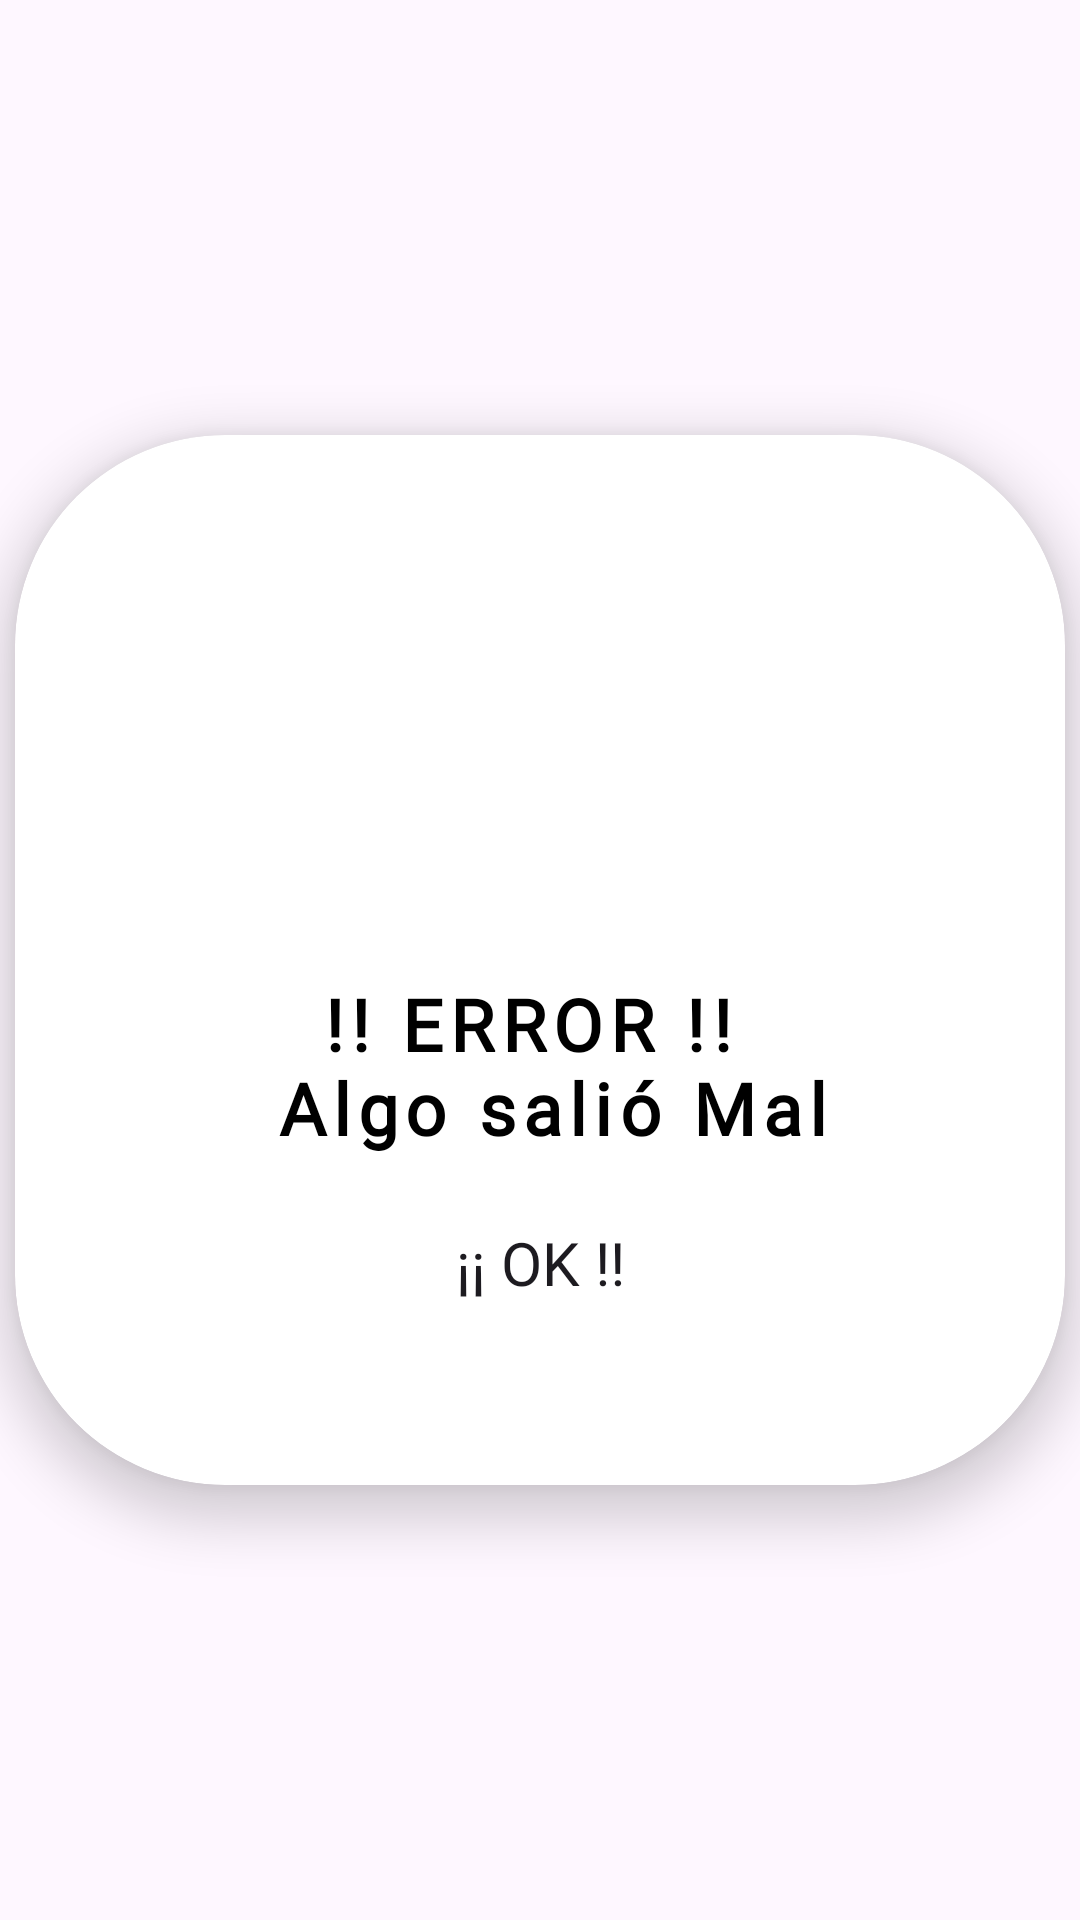

Here is an Android app screen rendered from its layout file. Give the layout XML and the strings, colors and styles it references.
<!-- AndroidManifest.xml: application theme Theme.Last -->
<!-- res/layout/z_fragment_error.xml -->
<?xml version="1.0" encoding="utf-8"?>
<FrameLayout
    xmlns:app="http://schemas.android.com/apk/res-auto"
    xmlns:android="http://schemas.android.com/apk/res/android"
    xmlns:tools="http://schemas.android.com/tools"
    android:layout_width="match_parent"
    android:layout_height="match_parent"
    tools:context=".utils.dialogs.ErrorFragment">


    <androidx.constraintlayout.widget.ConstraintLayout
        android:layout_width="match_parent"
        android:layout_height="match_parent">

        <androidx.cardview.widget.CardView
            android:id="@+id/cardView"
            android:layout_width="350dp"
            android:layout_height="350dp"
            app:cardBackgroundColor="#FFFFFF"
            app:cardCornerRadius="70dp"
            app:cardElevation="10dp"
            app:layout_constraintBottom_toBottomOf="parent"
            app:layout_constraintEnd_toEndOf="parent"
            app:layout_constraintStart_toStartOf="parent"
            app:layout_constraintTop_toTopOf="parent">

            <androidx.constraintlayout.widget.ConstraintLayout
                android:layout_width="match_parent"
                android:layout_height="match_parent">

                <ImageView
                    android:id="@+id/imageView3"
                    android:layout_width="250dp"
                    android:layout_height="250dp"
                    android:layout_marginTop="-40dp"
                    android:src="@drawable/f_errors"
                    app:layout_constraintEnd_toEndOf="parent"
                    app:layout_constraintStart_toStartOf="parent"
                    app:layout_constraintTop_toTopOf="parent" />

                <TextView
                    android:id="@+id/textView4"
                    android:layout_width="match_parent"
                    android:layout_height="wrap_content"
                    android:layout_marginTop="180dp"
                    android:fontFamily="@font/josefin_slab"
                    android:letterSpacing="0.1"
                    android:text="@string/error"
                    android:textAlignment="center"
                    android:textColor="@color/black"
                    android:textSize="24sp"
                    android:textStyle="bold"
                    app:layout_constraintStart_toStartOf="parent"
                    app:layout_constraintTop_toTopOf="parent"
                    app:lineHeight="28dp" />

                <Button
                    android:id="@+id/dialogErroButtonok"
                    android:layout_width="200dp"
                    android:layout_height="wrap_content"
                    android:layout_marginBottom="50dp"
                    android:background="@drawable/f_outline"
                    android:fontFamily="@font/josefin_sans_semibold"
                    android:text="@string/ok"
                    android:textSize="20sp"
                    app:layout_constraintBottom_toBottomOf="parent"
                    app:layout_constraintEnd_toEndOf="parent"
                    app:layout_constraintStart_toStartOf="parent" />
            </androidx.constraintlayout.widget.ConstraintLayout>

        </androidx.cardview.widget.CardView>

    </androidx.constraintlayout.widget.ConstraintLayout>

</FrameLayout>
<!-- resources referenced by this layout -->
<resources>
  <color name="black">#FF000000</color>
  <string name="error">!! ERROR !! \n Algo salió Mal</string>
  <string name="ok">¡¡ OK !!</string>
  <style name="Theme.Last" parent="Base.Theme.Last" />
  <style name="Base.Theme.Last" parent="Theme.Material3.DayNight.NoActionBar">
          <item name="colorPrimary">@color/red</item>
          <item name="colorPrimaryVariant">@color/orange_red</item>
  
      </style>
  <color name="red">#F44336</color>
  <color name="orange_red">#FF5722</color>
</resources>
